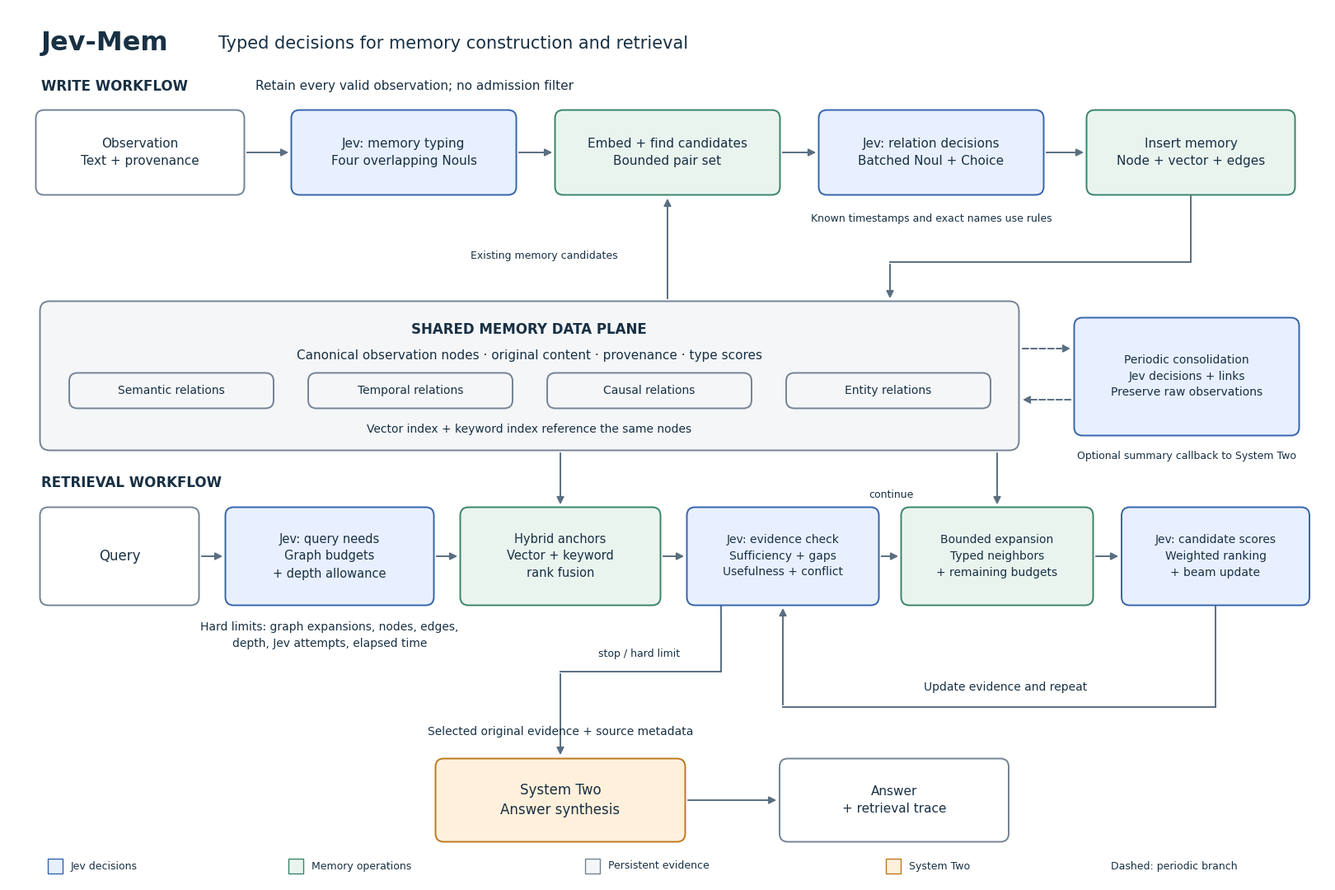

The matplotlib source for this figure: (Note: this script raises an exception after producing the figure.)
"""Render an editable vector overview of the implemented Jev-Mem workflows."""
from pathlib import Path
import os

os.environ.setdefault("MPLCONFIGDIR", "/tmp/jev-mem-figure-mpl")
import matplotlib
matplotlib.use("Agg")
import matplotlib.pyplot as plt
from matplotlib.patches import FancyBboxPatch, FancyArrowPatch, Rectangle

plt.rcParams.update({"font.family": "DejaVu Sans", "svg.fonttype": "none", "pdf.fonttype": 42})
fig, ax = plt.subplots(figsize=(16, 10.6))
fig.subplots_adjust(left=0, right=1, top=1, bottom=0)
ax.set(xlim=(0, 16), ylim=(0, 10.6))
ax.axis("off")
palette = {"jev": ("#E8F0FF", "#3564AC"), "data": ("#EAF4EF", "#388568"),
           "store": ("#F4F6F8", "#758394"), "llm": ("#FFF0DC", "#BC791F"),
           "input": ("#FFFFFF", "#758394")}
ink = "#183044"


def text(x, y, s, size=11, weight="normal", color=ink, ha="center"):
    ax.text(x, y, s, fontsize=size, weight=weight, color=color, ha=ha,
            va="center", linespacing=1.5, zorder=4)


def box(x, y, width, height, label, kind="data", size=11):
    fill, edge = palette[kind]
    ax.add_patch(FancyBboxPatch((x-width/2, y-height/2), width, height,
        boxstyle="round,pad=0.015,rounding_size=0.10", linewidth=1.4,
        facecolor=fill, edgecolor=edge, zorder=2))
    text(x, y, label, size=size)


def arrow(points, dashed=False, color="#596E80"):
    for start, end in zip(points[:-2], points[1:-1]):
        ax.plot([start[0], end[0]], [start[1], end[1]], color=color, lw=1.4,
                linestyle="--" if dashed else "-", zorder=1)
    ax.add_patch(FancyArrowPatch(points[-2], points[-1], arrowstyle="-|>",
        mutation_scale=13, linewidth=1.4, color=color,
        linestyle="--" if dashed else "-", zorder=1))


text(0.4, 10.18, "Jev-Mem", size=23, weight="bold", ha="left")
text(2.55, 10.17, "Typed decisions for memory construction and retrieval", size=15, ha="left")
text(0.4, 9.65, "WRITE WORKFLOW", size=12, weight="bold", ha="left")
text(3.0, 9.65, "Retain every valid observation; no admission filter", size=11, ha="left")

box(1.6, 8.85, 2.5, 1.0, "Observation\nText + provenance", "input")
box(4.8, 8.85, 2.7, 1.0, "Jev: memory typing\nFour overlapping Nouls", "jev")
box(8.0, 8.85, 2.7, 1.0, "Embed + find candidates\nBounded pair set", "data")
box(11.2, 8.85, 2.7, 1.0, "Jev: relation decisions\nBatched Noul + Choice", "jev")
box(14.35, 8.85, 2.5, 1.0, "Insert memory\nNode + vector + edges", "data")
for left, right in [(2.87, 3.43), (6.17, 6.63), (9.37, 9.83), (12.57, 13.08)]:
    arrow([(left, 8.85), (right, 8.85)])
text(11.2, 8.04, "Known timestamps and exact names use rules", size=9)

ax.add_patch(FancyBboxPatch((0.4, 5.25), 11.85, 1.78,
    boxstyle="round,pad=0.015,rounding_size=0.12", linewidth=1.4,
    facecolor=palette["store"][0], edgecolor=palette["store"][1], zorder=0))
text(6.32, 6.70, "SHARED MEMORY DATA PLANE", size=12, weight="bold")
text(6.32, 6.38, "Canonical observation nodes · original content · provenance · type scores", size=11)
for x, label in [(1.98, "Semantic"), (4.88, "Temporal"), (7.78, "Causal"), (10.68, "Entity")]:
    box(x, 5.96, 2.45, 0.40, label + " relations", "store", size=10)
text(6.32, 5.49, "Vector index + keyword index reference the same nodes", size=10)
arrow([(14.35, 8.33), (14.35, 7.52), (10.7, 7.52), (10.7, 7.05)])
arrow([(8.0, 7.05), (8.0, 8.32)])
text(6.5, 7.59, "Existing memory candidates", size=9)
box(14.3, 6.13, 2.7, 1.40, "Periodic consolidation\nJev decisions + links\nPreserve raw observations", "jev", size=10)
arrow([(12.28, 6.47), (12.92, 6.47)], dashed=True)
arrow([(12.92, 5.85), (12.28, 5.85)], dashed=True)
text(14.3, 5.16, "Optional summary callback to System Two", size=9)

text(0.4, 4.84, "RETRIEVAL WORKFLOW", size=12, weight="bold", ha="left")
box(1.35, 3.95, 1.9, 1.16, "Query", "input", size=12)
box(3.9, 3.95, 2.5, 1.16, "Jev: query needs\nGraph budgets\n+ depth allowance", "jev", size=10.5)
box(6.7, 3.95, 2.4, 1.16, "Hybrid anchors\nVector + keyword\nrank fusion", "data", size=10.5)
box(9.4, 3.95, 2.3, 1.16, "Jev: evidence check\nSufficiency + gaps\nUsefulness + conflict", "jev", size=10)
box(12.0, 3.95, 2.3, 1.16, "Bounded expansion\nTyped neighbors\n+ remaining budgets", "data", size=10)
box(14.65, 3.95, 2.25, 1.16, "Jev: candidate scores\nWeighted ranking\n+ beam update", "jev", size=10)
for left, right in [(2.32, 2.63), (5.17, 5.48), (7.92, 8.23), (10.57, 10.83), (13.17, 13.5)]:
    arrow([(left, 3.95), (right, 3.95)])
arrow([(6.7, 5.23), (6.7, 4.55)])
arrow([(12.0, 5.23), (12.0, 4.55)])
text(10.71, 4.70, "continue", size=9)
text(3.9, 2.99, "Hard limits: graph expansions, nodes, edges,\ndepth, Jev attempts, elapsed time", size=10)
arrow([(14.65, 3.35), (14.65, 2.12), (9.4, 2.12), (9.4, 3.35)])
text(12.1, 2.36, "Update evidence and repeat", size=10)
arrow([(8.65, 3.35), (8.65, 2.55), (6.7, 2.55), (6.7, 1.51)])
text(7.66, 2.77, "stop / hard limit", size=9)
text(6.7, 1.82, "Selected original evidence + source metadata", size=10)
box(6.7, 0.99, 3.0, 0.98, "System Two\nAnswer synthesis", "llm", size=12)
box(10.75, 0.99, 2.75, 0.98, "Answer\n+ retrieval trace", "input", size=11)
arrow([(8.22, 0.99), (9.35, 0.99)])

for x, kind, label in [(0.48, "jev", "Jev decisions"), (3.4, "data", "Memory operations"),
                       (7.0, "store", "Persistent evidence"), (10.65, "llm", "System Two")]:
    ax.add_patch(Rectangle((x, 0.10), 0.18, 0.18, facecolor=palette[kind][0], edgecolor=palette[kind][1]))
    text(x+0.28, 0.19, label, size=9, ha="left")
text(14.15, 0.19, "Dashed: periodic branch", size=9)

directory = Path(__file__).resolve().parent
for extension in ("svg", "pdf", "png"):
    fig.savefig(directory / f"jev_mem_overview.{extension}", dpi=160, facecolor="white")
plt.close(fig)
print("Wrote jev_mem_overview.svg, .pdf and .png")
